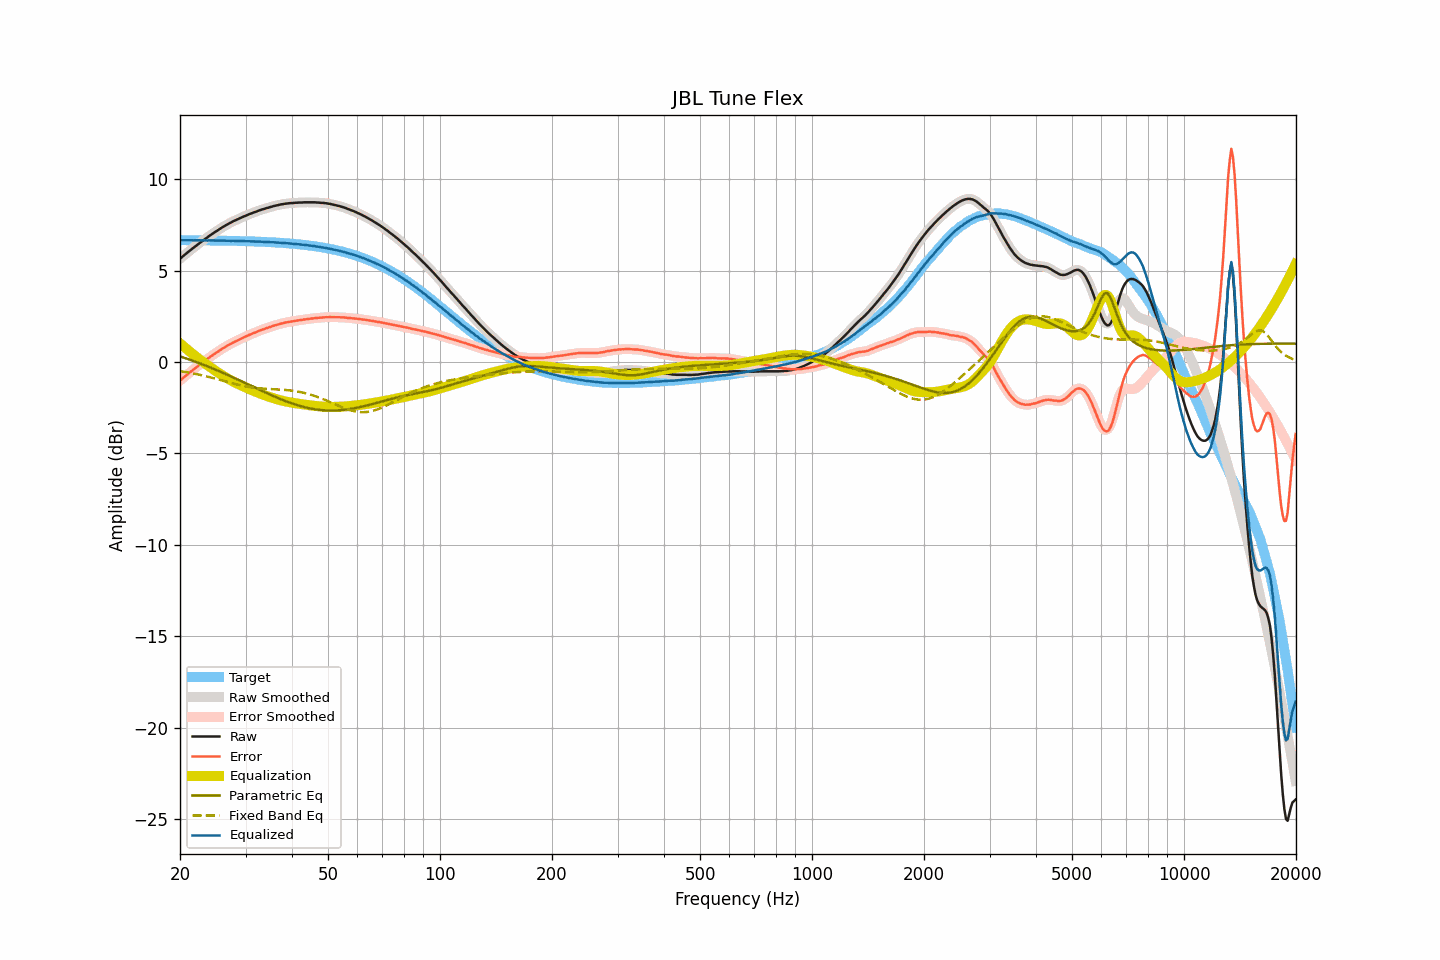

The table this chart was drawn from, first rows:
frequency, raw, smoothed, error, error_smoothed, equalization, parametric_eq, fixed_band_eq, equalized_raw, equalized_smoothed, target
20.00, 5.64, 5.64, -1.02, -1.02, 1.02, 0.31, -0.50, 6.66, 6.66, 6.66
20.20, 5.72, 5.72, -0.94, -0.94, 0.94, 0.28, -0.51, 6.67, 6.66, 6.66
20.40, 5.79, 5.80, -0.87, -0.87, 0.87, 0.25, -0.52, 6.66, 6.66, 6.66
20.61, 5.87, 5.87, -0.79, -0.79, 0.79, 0.22, -0.54, 6.67, 6.66, 6.66
20.81, 5.94, 5.94, -0.72, -0.72, 0.72, 0.19, -0.55, 6.66, 6.66, 6.66
21.02, 6.01, 6.01, -0.65, -0.65, 0.65, 0.16, -0.57, 6.66, 6.66, 6.66
21.23, 6.08, 6.08, -0.58, -0.58, 0.58, 0.13, -0.59, 6.66, 6.66, 6.66
21.44, 6.15, 6.15, -0.51, -0.51, 0.50, 0.10, -0.60, 6.66, 6.66, 6.66
21.66, 6.22, 6.22, -0.44, -0.44, 0.43, 0.07, -0.62, 6.65, 6.66, 6.66
21.87, 6.29, 6.29, -0.36, -0.36, 0.36, 0.04, -0.64, 6.66, 6.66, 6.66
22.09, 6.36, 6.36, -0.29, -0.29, 0.29, 0.00, -0.66, 6.66, 6.66, 6.66
22.31, 6.43, 6.43, -0.22, -0.22, 0.22, -0.03, -0.67, 6.66, 6.66, 6.66
22.54, 6.50, 6.50, -0.15, -0.15, 0.16, -0.06, -0.69, 6.66, 6.66, 6.65
22.76, 6.56, 6.57, -0.09, -0.09, 0.09, -0.09, -0.71, 6.65, 6.66, 6.65
22.99, 6.63, 6.63, -0.02, -0.02, 0.02, -0.13, -0.73, 6.66, 6.65, 6.65
23.22, 6.69, 6.69, 0.04, 0.04, -0.04, -0.16, -0.75, 6.65, 6.65, 6.65
23.45, 6.75, 6.75, 0.10, 0.10, -0.11, -0.20, -0.77, 6.65, 6.65, 6.65
23.69, 6.81, 6.82, 0.16, 0.17, -0.17, -0.23, -0.80, 6.64, 6.65, 6.65
23.92, 6.88, 6.88, 0.23, 0.23, -0.23, -0.27, -0.82, 6.65, 6.65, 6.65
24.16, 6.94, 6.94, 0.30, 0.29, -0.29, -0.30, -0.84, 6.65, 6.65, 6.65
24.40, 7.00, 7.00, 0.36, 0.36, -0.35, -0.34, -0.86, 6.65, 6.65, 6.65
24.65, 7.06, 7.06, 0.42, 0.42, -0.42, -0.38, -0.89, 6.65, 6.65, 6.64
24.89, 7.12, 7.12, 0.48, 0.48, -0.48, -0.41, -0.91, 6.65, 6.64, 6.64
25.14, 7.17, 7.18, 0.53, 0.53, -0.54, -0.45, -0.93, 6.64, 6.64, 6.64
25.39, 7.23, 7.23, 0.59, 0.59, -0.60, -0.49, -0.96, 6.64, 6.64, 6.64
25.65, 7.29, 7.29, 0.65, 0.65, -0.65, -0.53, -0.98, 6.64, 6.64, 6.64
25.91, 7.35, 7.35, 0.71, 0.71, -0.71, -0.56, -1.00, 6.64, 6.64, 6.64
26.16, 7.40, 7.40, 0.77, 0.77, -0.76, -0.60, -1.03, 6.64, 6.64, 6.64
26.43, 7.45, 7.45, 0.82, 0.82, -0.82, -0.64, -1.05, 6.63, 6.64, 6.63
26.69, 7.50, 7.50, 0.87, 0.87, -0.87, -0.68, -1.08, 6.63, 6.63, 6.63
26.96, 7.55, 7.55, 0.92, 0.92, -0.92, -0.72, -1.10, 6.63, 6.63, 6.63
27.23, 7.60, 7.60, 0.97, 0.97, -0.97, -0.76, -1.12, 6.63, 6.63, 6.63
27.50, 7.64, 7.65, 1.01, 1.02, -1.02, -0.80, -1.15, 6.63, 6.63, 6.63
27.77, 7.69, 7.69, 1.07, 1.06, -1.06, -0.84, -1.17, 6.63, 6.63, 6.63
28.05, 7.73, 7.73, 1.11, 1.11, -1.11, -0.88, -1.19, 6.62, 6.62, 6.62
28.33, 7.77, 7.77, 1.15, 1.15, -1.15, -0.92, -1.22, 6.62, 6.62, 6.62
28.62, 7.81, 7.81, 1.19, 1.19, -1.19, -0.96, -1.24, 6.62, 6.62, 6.62
28.90, 7.85, 7.85, 1.24, 1.24, -1.24, -1.00, -1.26, 6.62, 6.62, 6.62
29.19, 7.89, 7.89, 1.28, 1.28, -1.28, -1.04, -1.28, 6.61, 6.62, 6.61
29.48, 7.93, 7.93, 1.32, 1.32, -1.32, -1.08, -1.30, 6.61, 6.61, 6.61
29.78, 7.97, 7.97, 1.36, 1.36, -1.36, -1.12, -1.31, 6.61, 6.61, 6.61
30.08, 8.00, 8.01, 1.39, 1.40, -1.40, -1.17, -1.33, 6.60, 6.61, 6.61
30.38, 8.04, 8.04, 1.44, 1.44, -1.44, -1.21, -1.35, 6.60, 6.60, 6.60
30.68, 8.08, 8.08, 1.48, 1.48, -1.48, -1.25, -1.36, 6.61, 6.60, 6.60
30.99, 8.11, 8.12, 1.51, 1.52, -1.51, -1.29, -1.38, 6.60, 6.60, 6.60
31.30, 8.15, 8.15, 1.56, 1.55, -1.55, -1.33, -1.39, 6.60, 6.60, 6.60
31.61, 8.18, 8.18, 1.59, 1.59, -1.59, -1.37, -1.40, 6.59, 6.59, 6.59
31.93, 8.21, 8.21, 1.62, 1.62, -1.63, -1.41, -1.41, 6.59, 6.59, 6.59
32.24, 8.24, 8.25, 1.66, 1.66, -1.66, -1.46, -1.42, 6.58, 6.58, 6.59
32.57, 8.28, 8.28, 1.70, 1.70, -1.70, -1.50, -1.43, 6.59, 6.58, 6.58
32.89, 8.31, 8.31, 1.73, 1.73, -1.73, -1.54, -1.44, 6.58, 6.58, 6.58
33.22, 8.34, 8.34, 1.77, 1.76, -1.76, -1.58, -1.45, 6.58, 6.58, 6.58
33.55, 8.36, 8.37, 1.79, 1.80, -1.80, -1.62, -1.46, 6.57, 6.57, 6.57
33.89, 8.39, 8.39, 1.83, 1.83, -1.83, -1.66, -1.46, 6.57, 6.57, 6.57
34.23, 8.42, 8.42, 1.86, 1.86, -1.86, -1.70, -1.47, 6.56, 6.56, 6.56
34.57, 8.44, 8.44, 1.88, 1.89, -1.89, -1.74, -1.47, 6.55, 6.56, 6.56
34.92, 8.47, 8.47, 1.92, 1.92, -1.92, -1.78, -1.48, 6.55, 6.55, 6.55
35.27, 8.49, 8.49, 1.94, 1.95, -1.95, -1.82, -1.48, 6.55, 6.55, 6.55
35.62, 8.52, 8.52, 1.98, 1.98, -1.97, -1.86, -1.49, 6.55, 6.55, 6.54
35.97, 8.54, 8.54, 2.00, 2.00, -2.00, -1.90, -1.49, 6.54, 6.54, 6.54
... 635 more rows
